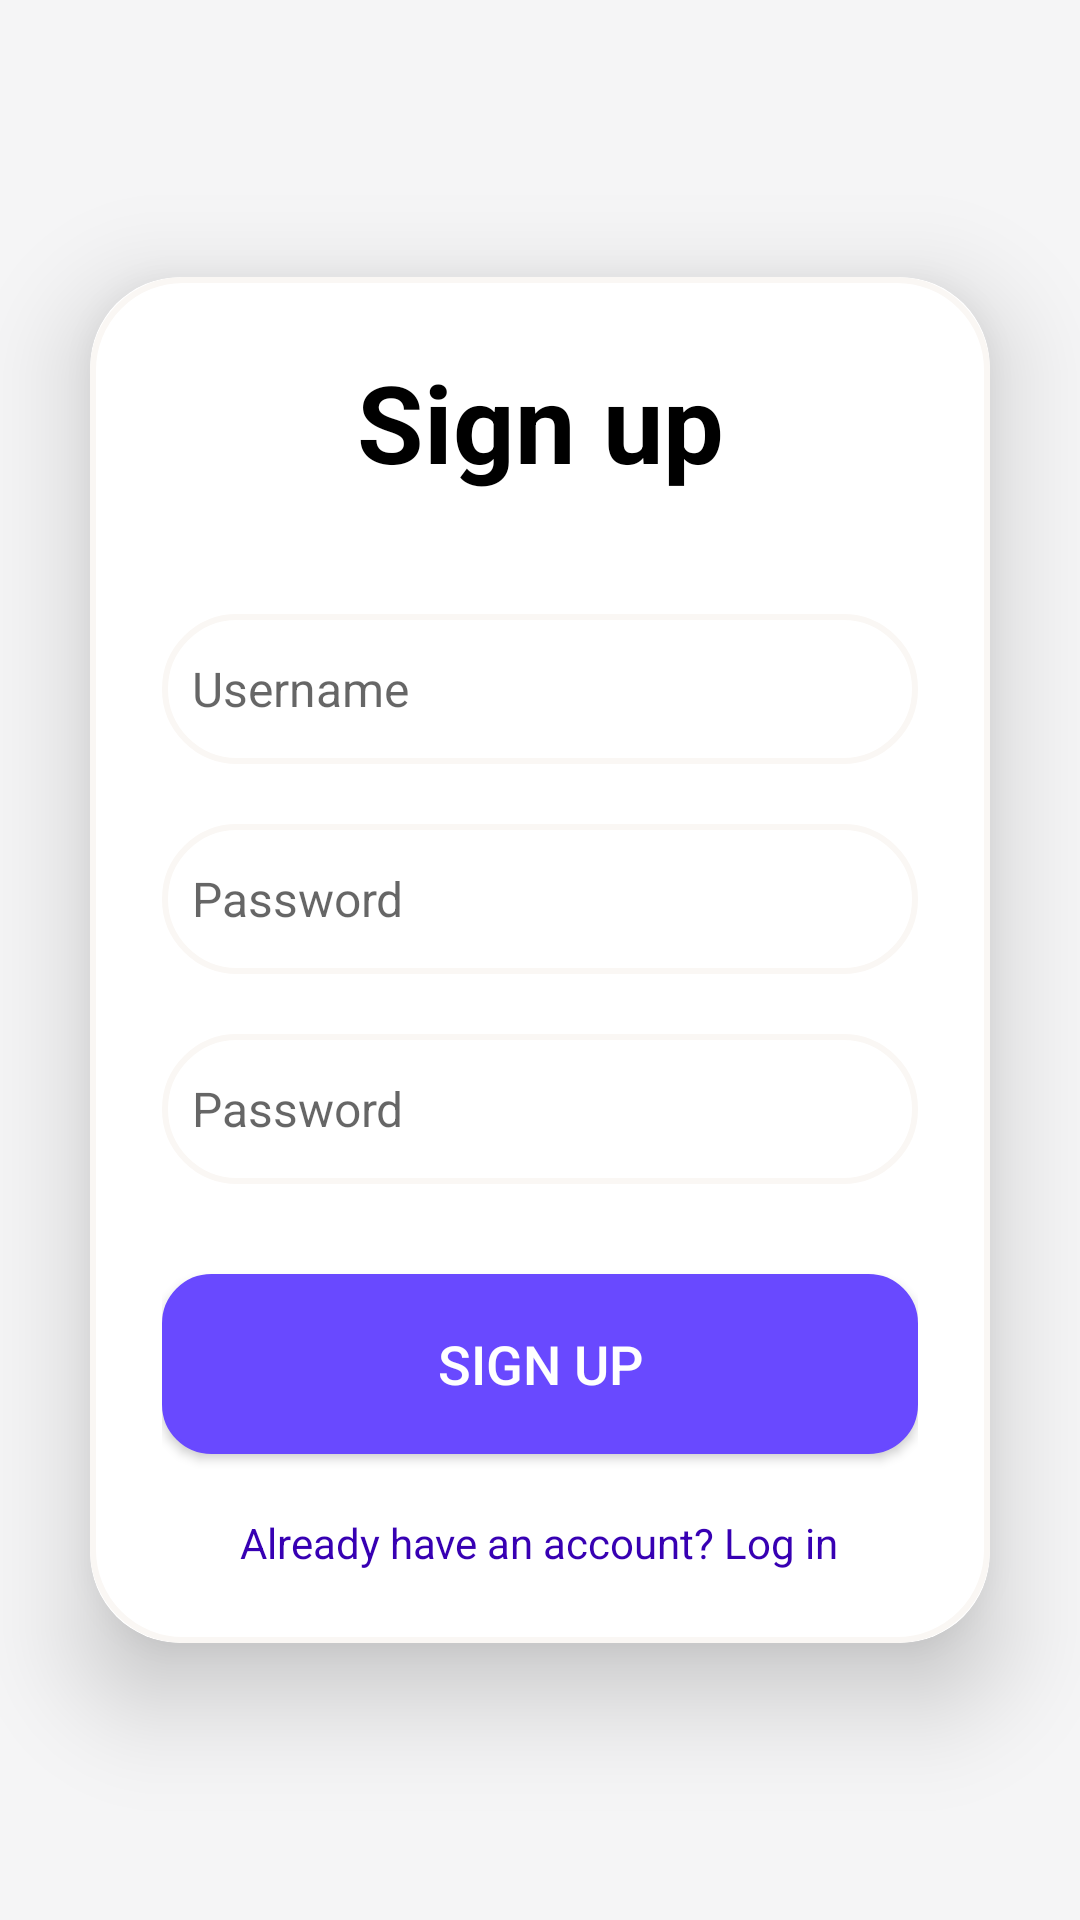

Write the Android layout XML for this screen, with the resource values it uses.
<!-- AndroidManifest.xml: application theme Theme.AppCompat.Light.NoActionBar -->
<!-- res/layout/activity_signup.xml -->
<?xml version="1.0" encoding="utf-8"?>
<LinearLayout
    xmlns:android="http://schemas.android.com/apk/res/android"
    xmlns:app="http://schemas.android.com/apk/res-auto"
    xmlns:tools="http://schemas.android.com/tools"
    android:background="#f5f5f6"

    android:layout_width="match_parent"
    android:layout_height="match_parent"
    android:orientation="vertical"
    android:gravity="center"
    tools:context=".SigninActivity">


    <androidx.cardview.widget.CardView
        android:layout_width="match_parent"
        android:layout_height="wrap_content"
        android:layout_margin="30dp"

        app:cardCornerRadius="30dp"
        app:cardElevation="20dp">

        <LinearLayout
            android:layout_width="match_parent"
            android:layout_height="wrap_content"
            android:orientation="vertical"
            android:layout_gravity="center_horizontal"
            android:padding="24dp"
            android:background="@drawable/custom_edittext">

            <TextView
                android:layout_width="match_parent"
                android:layout_height="wrap_content"
                android:text="Sign up"
                android:id="@+id/signupText"
                android:textSize="36sp"
                android:textAlignment="center"
                android:textStyle="bold"
                android:textColor="@color/black"/>

            <EditText
                android:layout_width="match_parent"
                android:layout_height="50dp"
                android:id="@+id/username_sign_up"
                android:background="@drawable/custom_edittext"
                android:layout_marginTop="40dp"
                android:padding="10dp"
                android:hint="Username"
                android:drawableLeft="@drawable/username"
                android:drawablePadding="10dp"
                android:textColor="@color/black"
                android:textSize="16sp" />

            <EditText
                android:layout_width="match_parent"
                android:layout_height="50dp"
                android:id="@+id/password_sign_up"
                android:background="@drawable/custom_edittext"
                android:layout_marginTop="20dp"
                android:inputType="textPassword"
                android:padding="10dp"
                android:hint="Password"
                android:drawableLeft="@drawable/password"
                android:drawablePadding="10dp"
                android:textColor="@color/black"
                android:textSize="16sp" />

            <EditText
                android:layout_width="match_parent"
                android:layout_height="50dp"
                android:id="@+id/confirm_password"
                android:background="@drawable/custom_edittext"
                android:layout_marginTop="20dp"
                android:inputType="textPassword"
                android:padding="10dp"
                android:hint="Password"
                android:drawableLeft="@drawable/password"
                android:drawablePadding="10dp"
                android:textColor="@color/black"
                android:textSize="16sp" />

            <TextView
                android:id="@+id/errorr_signup"
                android:layout_width="wrap_content"
                android:layout_height="wrap_content"
                android:textColor="#FF0000"
                android:visibility="gone"
                android:text="User email is already registered" />


            <Button
                android:layout_width="match_parent"
                android:layout_height="60dp"
                android:text="Sign Up"
                android:id="@+id/signupButton"
                android:textSize="18sp"
                android:layout_marginTop="30dp"
                android:background="@drawable/rounded_rectangle"
                android:backgroundTint="#6949FF"
                android:textColor="#FFFFFF"
                app:cornerRadius = "20dp"/>
            <TextView
                android:id="@+id/loginLink"
                android:layout_width="wrap_content"
                android:layout_height="wrap_content"
                android:text="Already have an account? Log in"
                android:textColor="@color/purple_700"
                android:layout_marginTop="20dp"
                android:layout_gravity="center_horizontal"
                android:clickable="true"
                android:focusable="true"/>



        </LinearLayout>

    </androidx.cardview.widget.CardView>


</LinearLayout>
<!-- resources referenced by this layout -->
<resources>
  <color name="black">#FF000000</color>
  <color name="purple_700">#FF3700B3</color>
  <!-- drawable custom_edittext (drawable) -->
  <?xml version="1.0" encoding="utf-8"?>
  <shape xmlns:android="http://schemas.android.com/apk/res/android"
      android:shape="rectangle">
  
      <stroke
          android:width="2dp"
          android:color="@color/beige"/>
  
      <corners
          android:radius="30dp"/>
  
  </shape>
  <!-- drawable rounded_rectangle (drawable) -->
  <?xml version="1.0" encoding="utf-8"?>
  <shape xmlns:android="http://schemas.android.com/apk/res/android">
      <solid android:color="@android:color/white" />
      <corners android:radius="16dp" />
      <stroke android:width="1dp" android:color="@android:color/darker_gray" />
      <padding android:left="8dp" android:right="8dp" android:top="8dp" android:bottom="8dp" />
  </shape>
  <color name="beige">#faf7f4</color>
</resources>
